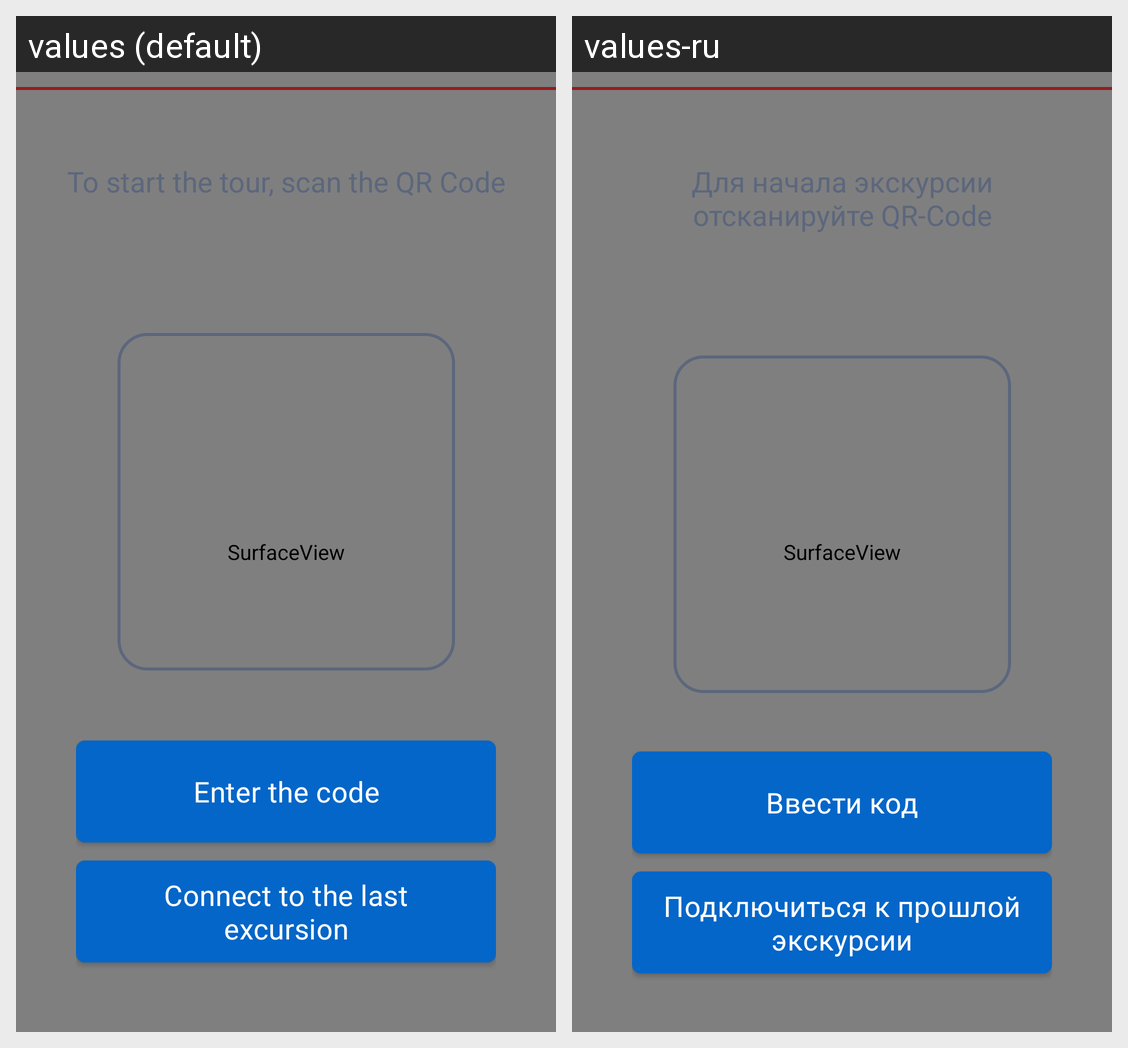

The same Android screen rendered under two of its app's locales, left to right. List the strings drawn on it with the default value and each locale's translation.
Android screen res/layout/enter_2_excursion_fragment.xml rendered under 2 locales, left to right: values (default), values-ru. Device: Nexus 5 (rendered at 1080×1920; each locale shown at half size, 540×960, under a caption strip naming it); theme Theme.TourPhone.
Strings drawn on this screen, with the default value and each locale's value (text and hints the layout hard-codes, and strings that could not be matched under every locale, appear in the picture but are not listed):

scan_qr_code
  values: To start the tour, scan the QR Code
  values-ru: Для начала экскурсии отсканируйте QR-Code

enter_code
  values: Enter the code
  values-ru: Ввести код

enter_to_last
  values: Connect to the last excursion
  values-ru: Подключиться к прошлой экскурсии
